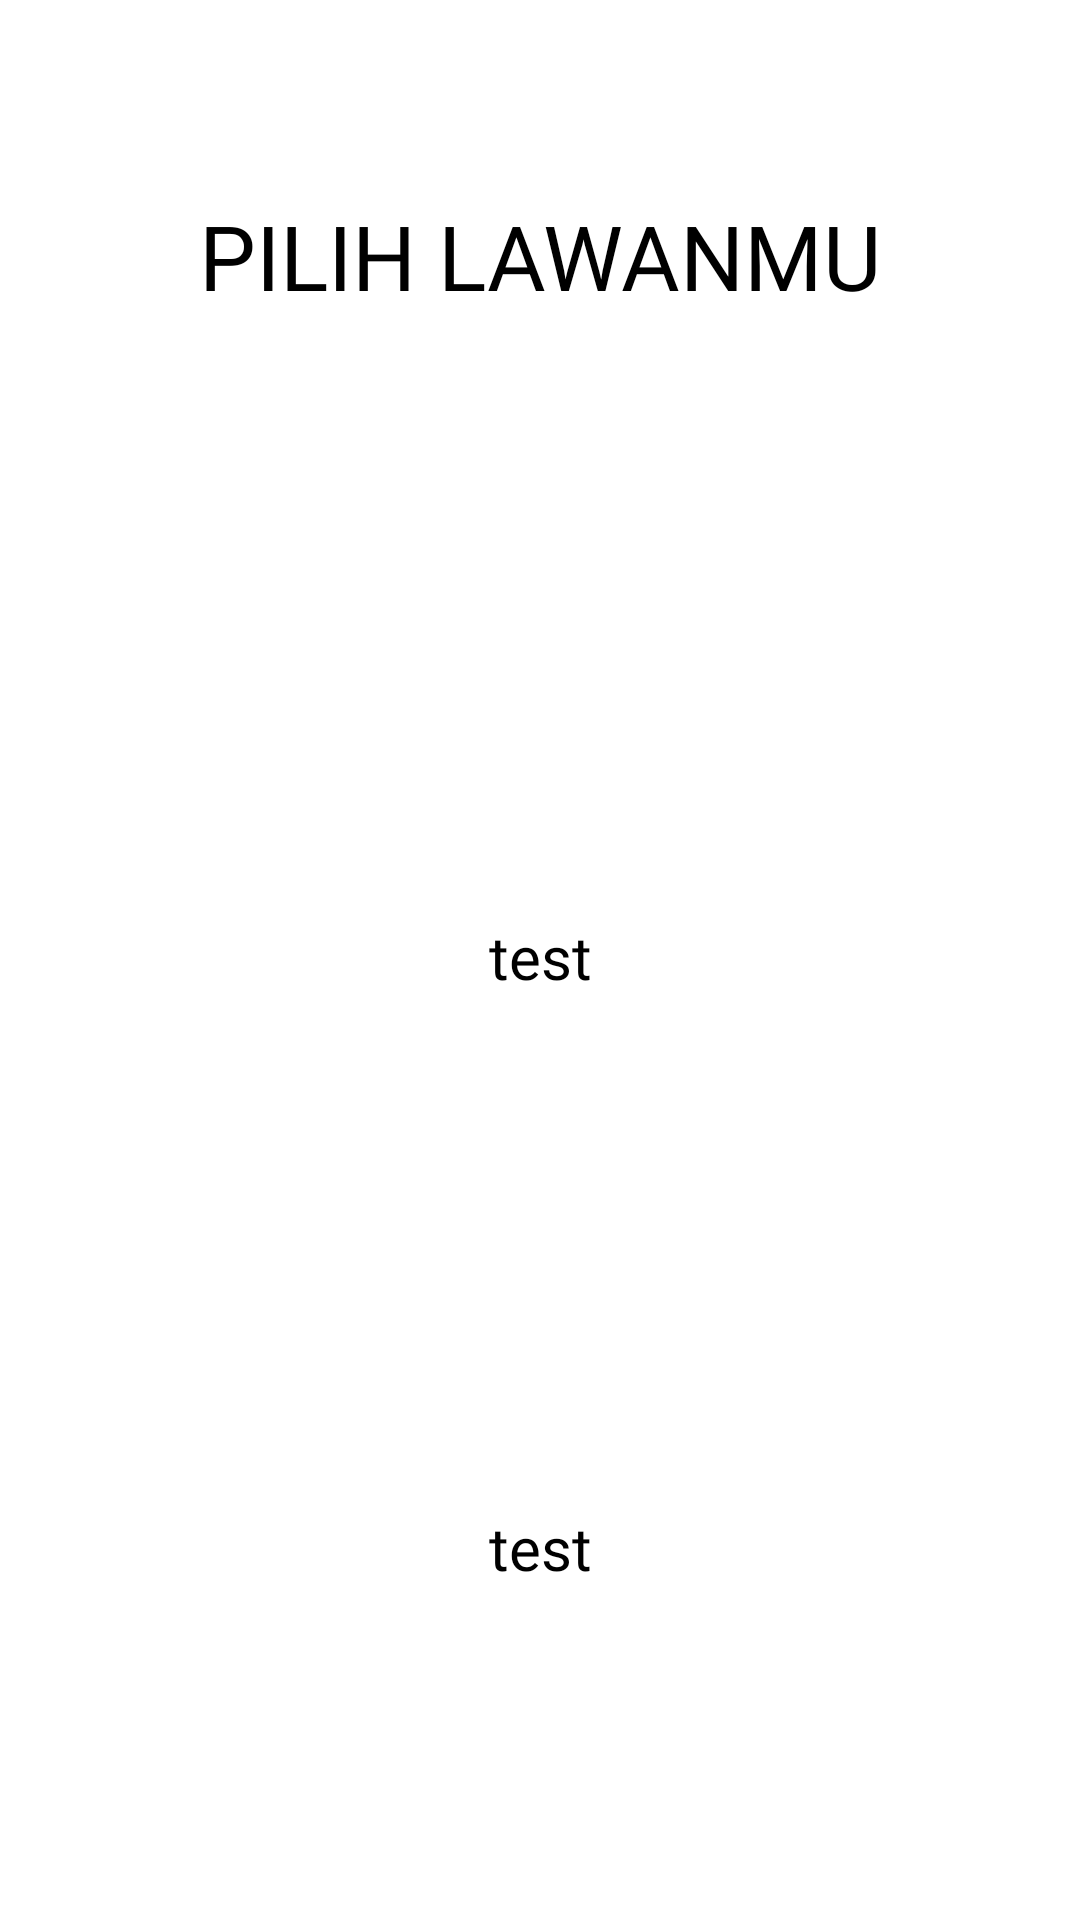

This screen was rendered from an Android layout file. Write that file and the resources it references.
<!-- AndroidManifest.xml: application theme Theme.chapter6SuitGame -->
<!-- res/layout/menu_page.xml -->
<?xml version="1.0" encoding="utf-8"?>
<androidx.constraintlayout.widget.ConstraintLayout xmlns:android="http://schemas.android.com/apk/res/android"
    xmlns:app="http://schemas.android.com/apk/res-auto"
    xmlns:tools="http://schemas.android.com/tools"
    android:layout_width="match_parent"
    android:layout_height="match_parent"
    tools:context=".MenuPageActivity"
    android:id="@+id/view_menupage">

    <TextView
        android:layout_width="wrap_content"
        android:layout_height="wrap_content"
        android:fontFamily="@font/oneoftheguys"
        android:text="PILIH LAWANMU"
        app:layout_constraintTop_toTopOf="parent"
        app:layout_constraintStart_toStartOf="parent"
        app:layout_constraintEnd_toEndOf="parent"
        android:layout_margin="65dp"
        android:textColor="@color/black"
        android:textSize="30sp"
        android:id="@+id/tv_pickopp"
        />

    <ImageView
        android:layout_width="150dp"
        android:layout_height="150dp"
        android:src="@drawable/landing_page1"
        app:layout_constraintTop_toBottomOf="@id/tv_pickopp"
        app:layout_constraintStart_toStartOf="parent"
        app:layout_constraintEnd_toEndOf="parent"
        android:layout_margin="50dp"
        android:id="@+id/iv_p2p"
        />

    <TextView
        android:layout_width="wrap_content"
        android:layout_height="wrap_content"
        android:fontFamily="@font/oneoftheguys"
        android:id="@+id/tv_p2p"
        android:text="test"
        app:layout_constraintTop_toBottomOf="@id/iv_p2p"
        app:layout_constraintStart_toStartOf="parent"
        app:layout_constraintEnd_toEndOf="parent"
        android:textSize="20sp"
        android:textColor="@color/black"
        />

    <ImageView
        android:layout_width="150dp"
        android:layout_height="150dp"
        android:src="@drawable/landing_page2"
        app:layout_constraintTop_toBottomOf="@id/tv_p2p"
        app:layout_constraintStart_toStartOf="parent"
        app:layout_constraintEnd_toEndOf="parent"
        android:layout_marginTop="20dp"
        android:id="@+id/iv_p2c"
        />

    <TextView
        android:layout_width="wrap_content"
        android:layout_height="wrap_content"
        android:fontFamily="@font/oneoftheguys"
        android:id="@+id/tv_p2c"
        android:text="test"
        app:layout_constraintTop_toBottomOf="@id/iv_p2c"
        app:layout_constraintStart_toStartOf="parent"
        app:layout_constraintEnd_toEndOf="parent"
        android:textSize="20sp"
        android:textColor="@color/black"
        />

</androidx.constraintlayout.widget.ConstraintLayout>
<!-- resources referenced by this layout -->
<resources>
  <color name="black">#FF000000</color>
</resources>
